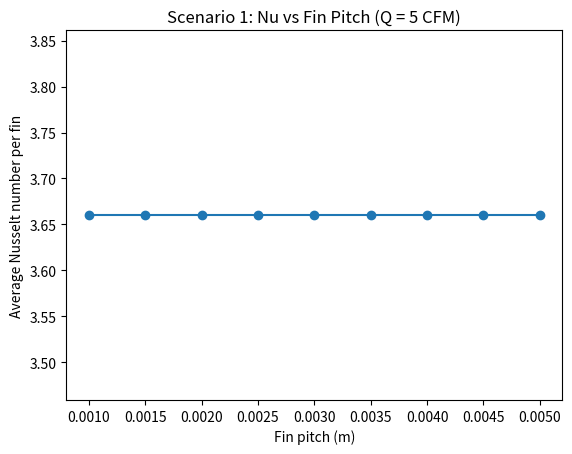
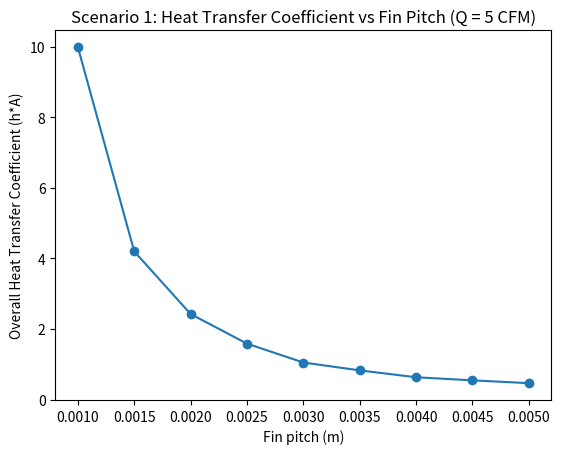
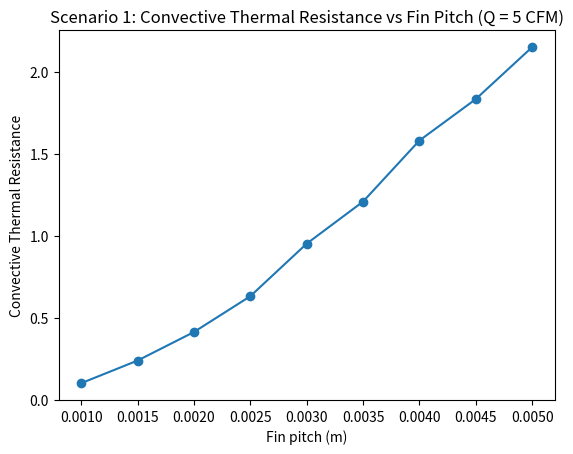
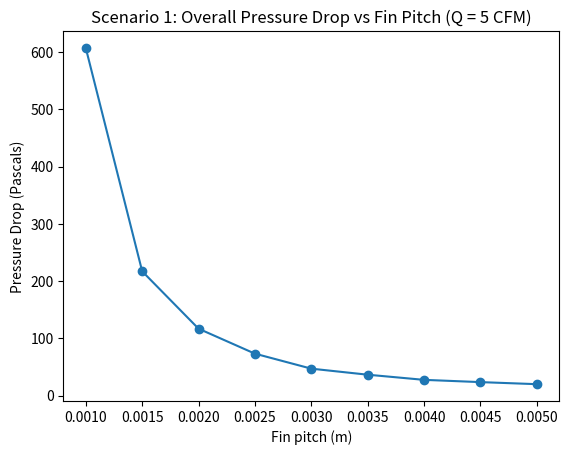
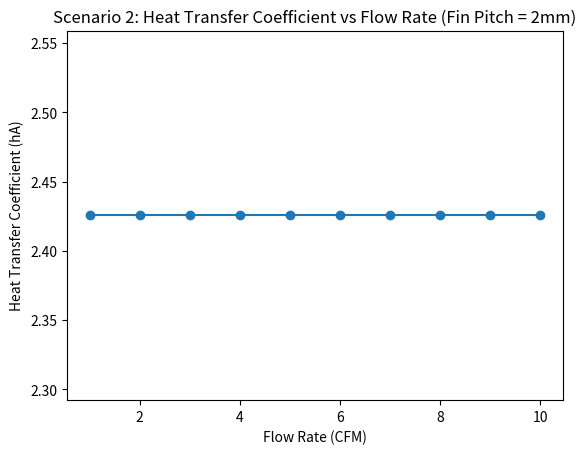
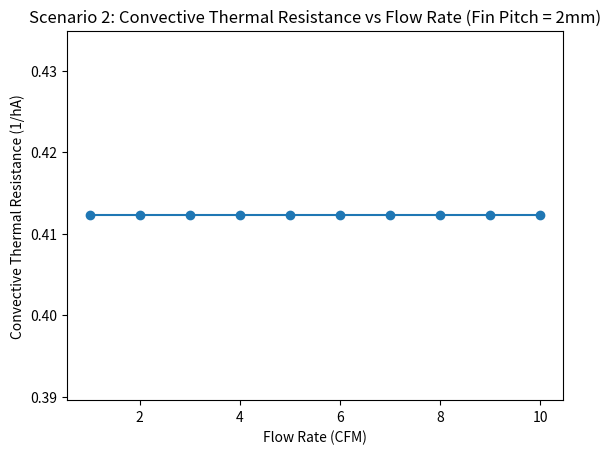
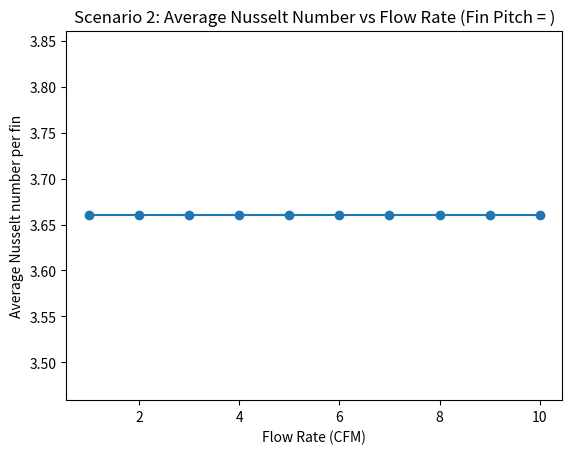
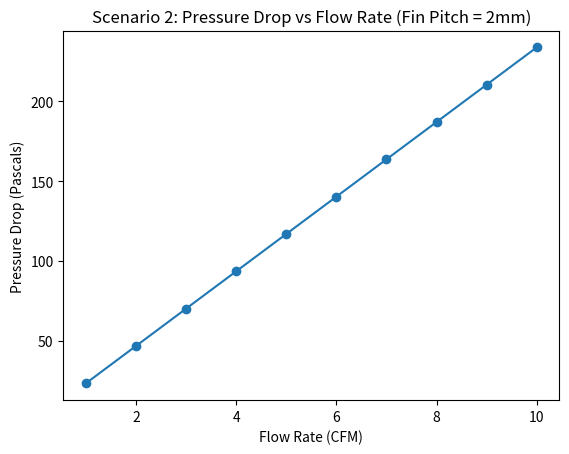
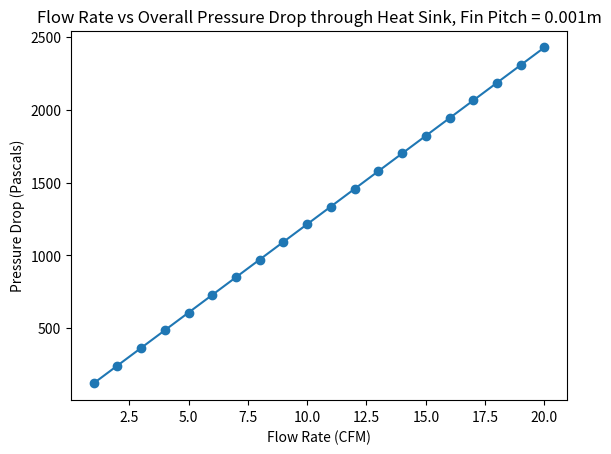
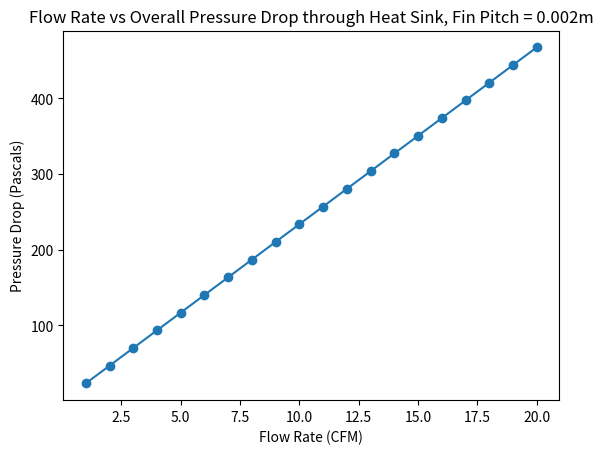
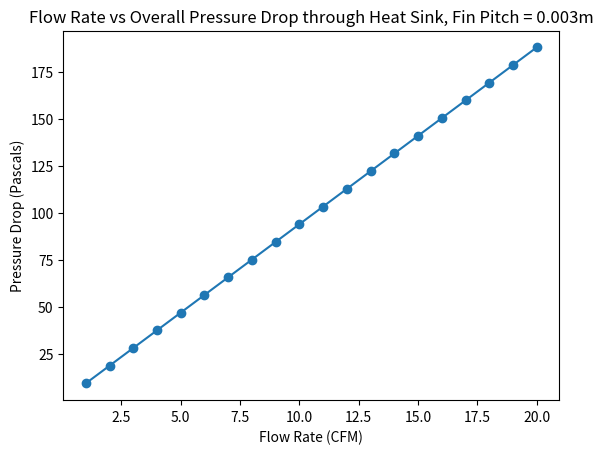
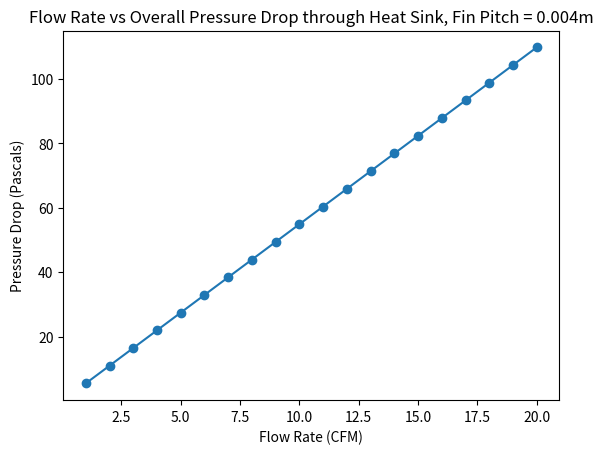
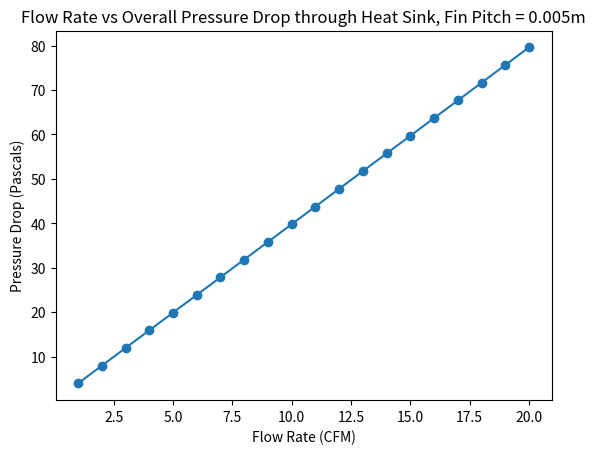
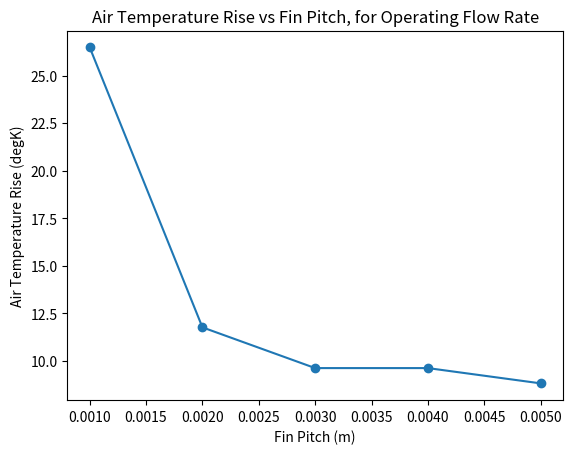
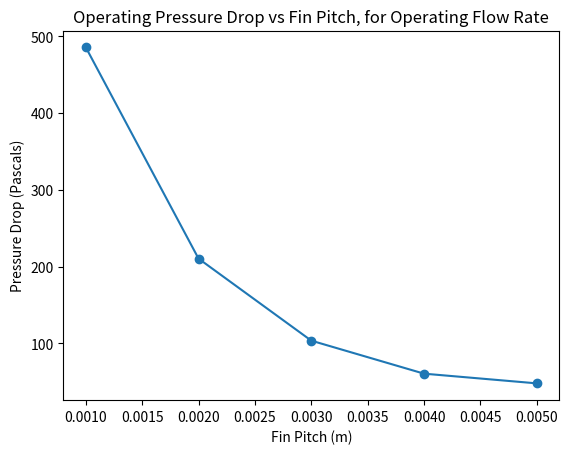
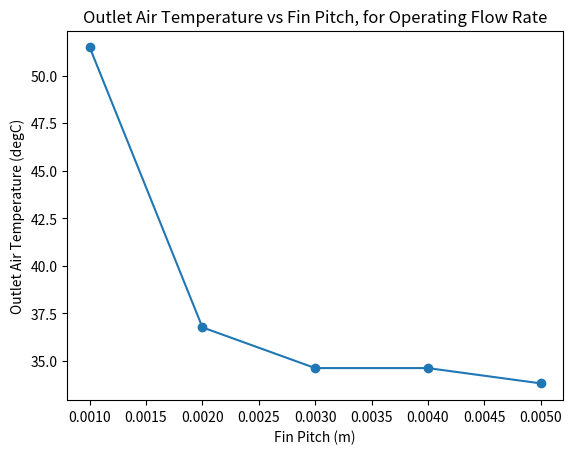

Write the Python code that produced these figures, in order.
import matplotlib.pyplot as plt
import numpy as np


# Fixed Physical Parameters
length = 0.1 # Length of heat sink, [m]
width = 0.05 # Width of heat sink, [m]
height = 0.02 # Height of heat sink, [m]
thickness = 0.0002 # Fin thickness, [m]

# Fixed Fluid Parameters
rho = 1 # [kg/m3]
mu = 0.0001 # [Pa*s = kg/ms]
k_air = 0.02 # thermal conductivity, [W/mk]
prandtl = 0.7 # Prandtl Number = viscous diffusion rate / thermal diffusion rate
sp_heat = 1000 # specific heat, [J/kgK], amount of energy required to raise temperature of 1kg of fluid by 1K
# Nusselt # is the convective heat transfer / conductive heat transfer

# Changes in some scenarios
flow_def = 5 # Default Flow Rate [cfm]
pitch_def = 0.002 # Default Fin Pitch, [m]

# Other
cfm_to_m3s = 0.00047194745
Q_heater = 50 # [W]
T_amb = 25 # [degC], baseline ambient temperature for scenario 3


def calculate_Nu(Re):
    if Re < 2300:
        return 3.66
    else:
        return 0.023 * (Re ** 0.8) * (prandtl ** 0.4)

def friction_factor(Re):
    if Re < 2300:
        return 96/Re
    else:
        return 0.3164 * (Re ** -0.25) # Blasius - empirical correlation for turbulent flow in smooth pipes

def pressure_drop(f, rho, vel, Dh):
    return f * length / Dh * rho * (vel ** 2) * 0.5



def compute_results(pitch, flow):
    n_chan = int(np.floor(width/pitch)) # Calculates the number of channels given the fin width and fin pitch
    n_fins = n_chan + 1
    gap = (width - (thickness * n_fins)) / n_chan # gap between each channel. Heat sink width - combined fins / num channels
    A_chan = gap * height # Cross-section of a single channel
    Q_chan = flow / n_chan
    vel = Q_chan / A_chan # velocity of flow
    Dh = (4*gap*height)/((2*gap)+(2*height))
    # print ('Pitch and Dh', pitch, Dh)
    # print ('Gap: ', gap)
    # print ('Number of chan: ', n_chan)
    Re = rho * vel * Dh / mu
    print (f'Pitch: {pitch}, Gap: {gap}, Num Chan: {n_chan}, Num Fins: {n_fins}, Re: {Re}')
    Nu = calculate_Nu(Re)
    h = Nu * k_air / Dh # Calculates the convective heat transfer coefficient
    fin_area = n_fins * 2 * height * length # Surface area per fin = height * length * 2 (2 sides). For all fins
    base_area = length * width # Surface area of heat sink base
    A_total = fin_area + base_area
    hA = h * A_total

    f = friction_factor(Re)
    delta_p = f * length / Dh * rho * (vel ** 2) * 0.5 # Darcy - Weisbach for major losses, no minor losses
    fan_power = delta_p * flow # Is this needed?

    return Nu, hA, delta_p


def fan_pressure(flow):
    return -3.6012 * (flow ** 2) - 6.26 * flow + 597.62



def scenario_1():
    flow = flow_def * cfm_to_m3s
    fin_pitch = np.linspace(0.001, 0.005, 9)
    Nu_all = [] # array to hold the resulting Nu's.
    hA_all = [] # array to hold the resulting convective heat transfer coefficients * Surface Areas (asks for hA)
    R_conv_all = [] # Array to hold the resulting thermal resistances. = 1/ (h*SurfaceArea)
    delta_p_all = []
    for pitch in fin_pitch:
        Nu, hA, delta_p = compute_results(pitch, flow)
        Nu_all.append(Nu)
        hA_all.append(hA)
        R_conv = 1/hA
        R_conv_all.append(R_conv)
        delta_p_all.append(delta_p)

    plt.figure()
    plt.plot(fin_pitch, Nu_all, marker='o')
    plt.xlabel('Fin pitch (m)')
    plt.ylabel('Average Nusselt number per fin')
    plt.title('Scenario 1: Nu vs Fin Pitch (Q = 5 CFM)')
    plt.savefig('a2_s1_nu_vs_pitch.png', dpi=300)
    plt.close()

    plt.figure()
    plt.plot(fin_pitch, hA_all, marker='o')
    plt.xlabel('Fin pitch (m)')
    plt.ylabel('Overall Heat Transfer Coefficient (h*A)')
    plt.title('Scenario 1: Heat Transfer Coefficient vs Fin Pitch (Q = 5 CFM)')
    plt.savefig('a2_s1_hA_vs_pitch.png', dpi=300)
    plt.close()

    plt.figure()
    plt.plot(fin_pitch, R_conv_all, marker='o')
    plt.xlabel('Fin pitch (m)')
    plt.ylabel('Convective Thermal Resistance')
    plt.title('Scenario 1: Convective Thermal Resistance vs Fin Pitch (Q = 5 CFM)')
    plt.savefig('a2_s1_res_vs_pitch.png', dpi=300)
    plt.close()

    plt.figure()
    plt.plot(fin_pitch, delta_p_all, marker='o')
    plt.xlabel('Fin pitch (m)')
    plt.ylabel('Pressure Drop (Pascals)')
    plt.title('Scenario 1: Overall Pressure Drop vs Fin Pitch (Q = 5 CFM)')
    plt.savefig('a2_s1_deltaP_vs_pitch.png', dpi=300)
    plt.close()

def scenario_2():
    flow_range = np.linspace(1, 10, 10)
    Nu_all = []
    hA_all = []
    R_conv_all = []
    delta_p_all = []
    for flows in flow_range:
        flow = flows * cfm_to_m3s
        Nu, hA, delta_p = compute_results(pitch_def, flow)
        Nu_all.append(Nu)
        hA_all.append(hA)
        R_conv = 1/hA
        R_conv_all.append(R_conv)
        delta_p_all.append(delta_p)

    plt.figure()
    plt.plot(flow_range, hA_all, marker='o')
    plt.xlabel('Flow Rate (CFM)')
    plt.ylabel('Heat Transfer Coefficient (hA)')
    plt.title('Scenario 2: Heat Transfer Coefficient vs Flow Rate (Fin Pitch = 2mm)')
    plt.savefig('a2_s2_hA_vs_flow_rate.png', dpi=300)
    plt.close()

    plt.figure()
    plt.plot(flow_range, R_conv_all, marker='o')
    plt.xlabel('Flow Rate (CFM)')
    plt.ylabel('Convective Thermal Resistance (1/hA)')
    plt.title('Scenario 2: Convective Thermal Resistance vs Flow Rate (Fin Pitch = 2mm)')
    plt.savefig('a2_s2_res_vs_flow_rate.png', dpi=300)
    plt.close()

    plt.figure()
    plt.plot(flow_range, Nu_all, marker='o')
    plt.xlabel('Flow Rate (CFM)')
    plt.ylabel('Average Nusselt number per fin')
    plt.title('Scenario 2: Average Nusselt Number vs Flow Rate (Fin Pitch = )')
    plt.savefig('a2_s2_Nu_vs_flow_rate.png', dpi=300)
    plt.close()

    plt.figure()
    plt.plot(flow_range, delta_p_all, marker='o')
    plt.xlabel('Flow Rate (CFM)')
    plt.ylabel('Pressure Drop (Pascals)')
    plt.title('Scenario 2: Pressure Drop vs Flow Rate (Fin Pitch = 2mm)')
    plt.savefig('a2_s2_deltaP_vs_flow_rate.png', dpi=300)
    plt.close()


def scenario_3():
    fin_pitches = np.linspace(0.001, 0.005, 5)
    flow_range = np.linspace(1, 20, 20)

    delta_T_all = []
    delta_P_all = []
    out_T_all = []

    for pitch in fin_pitches:
        deltaP_allPitches = []
        Nu_all = []
        hA_all = []
        R_conv_all = []
        for flows in flow_range:
            flow = flows * cfm_to_m3s
            Nu, hA, delta_p = compute_results(pitch, flow)
            Nu_all.append(Nu)
            hA_all.append(hA)
            R_conv = 1 / hA
            R_conv_all.append(R_conv)
            deltaP_allPitches.append(delta_p)
        deltaP_array = np.array(deltaP_allPitches) # convert to NumPy array to make it easier to work with
        deltaP_fan = fan_pressure(flow_range) # can send the whole array as it is NumPy and will return array
        diff = np.abs(deltaP_fan - deltaP_array) # NumPy arrays be like MATLAB arrays. So this works
        idx = np.nanargmin(diff) # Looks for index where difference is the smallest - operating point
        flow_operating = (flow_range[idx]) * cfm_to_m3s
        deltaP_operating = deltaP_allPitches[idx]
        deltaT_air = Q_heater / (rho * flow_operating * sp_heat)
        delta_T_all.append(deltaT_air)
        delta_P_all.append(deltaP_operating)
        out_T = T_amb + deltaT_air
        out_T_all.append(out_T)


        plt.figure()
        plt.plot(flow_range, deltaP_array, marker = 'o')
        plt.xlabel('Flow Rate (CFM)')
        plt.ylabel('Pressure Drop (Pascals)')
        plt.title(f'Flow Rate vs Overall Pressure Drop through Heat Sink, Fin Pitch = {pitch}m')
        plt.savefig(f'a2_s3_flow_vs_deltaP_{pitch}.png', dpi=300)
        plt.close()

    plt.figure()
    plt.plot(fin_pitches, delta_T_all, marker = 'o')
    plt.xlabel('Fin Pitch (m)')
    plt.ylabel('Air Temperature Rise (degK)')
    plt.title(f'Air Temperature Rise vs Fin Pitch, for Operating Flow Rate')
    plt.savefig('a2_s3_pitch_vs_temprise.png', dpi=300)
    plt.close()

    plt.figure()
    plt.plot(fin_pitches, delta_P_all, marker = 'o')
    plt.xlabel('Fin Pitch (m)')
    plt.ylabel('Pressure Drop (Pascals)')
    plt.title(f'Operating Pressure Drop vs Fin Pitch, for Operating Flow Rate')
    plt.savefig('a2_s3_pitch_vs_pressureDrop.png', dpi=300)
    plt.close()

    plt.figure()
    plt.plot(fin_pitches, out_T_all, marker = 'o')
    plt.xlabel('Fin Pitch (m)')
    plt.ylabel('Outlet Air Temperature (degC)')
    plt.title(f'Outlet Air Temperature vs Fin Pitch, for Operating Flow Rate')
    plt.savefig('a2_s3_pitch_vs_outAirTemp.png', dpi=300)
    plt.close()

if __name__ == '__main__':
    scenario_1()
    scenario_2()
    scenario_3()
